Photos from the image-classification dataset "dataset" in the GitHub repository xsrajasso/arboles. Its 5 classes are: green, ground, leafless, red, yellow.

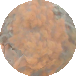
Label: red

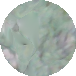
Label: green

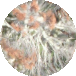
Label: leafless

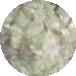
Label: green

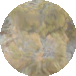
Label: yellow

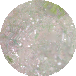
Label: ground
